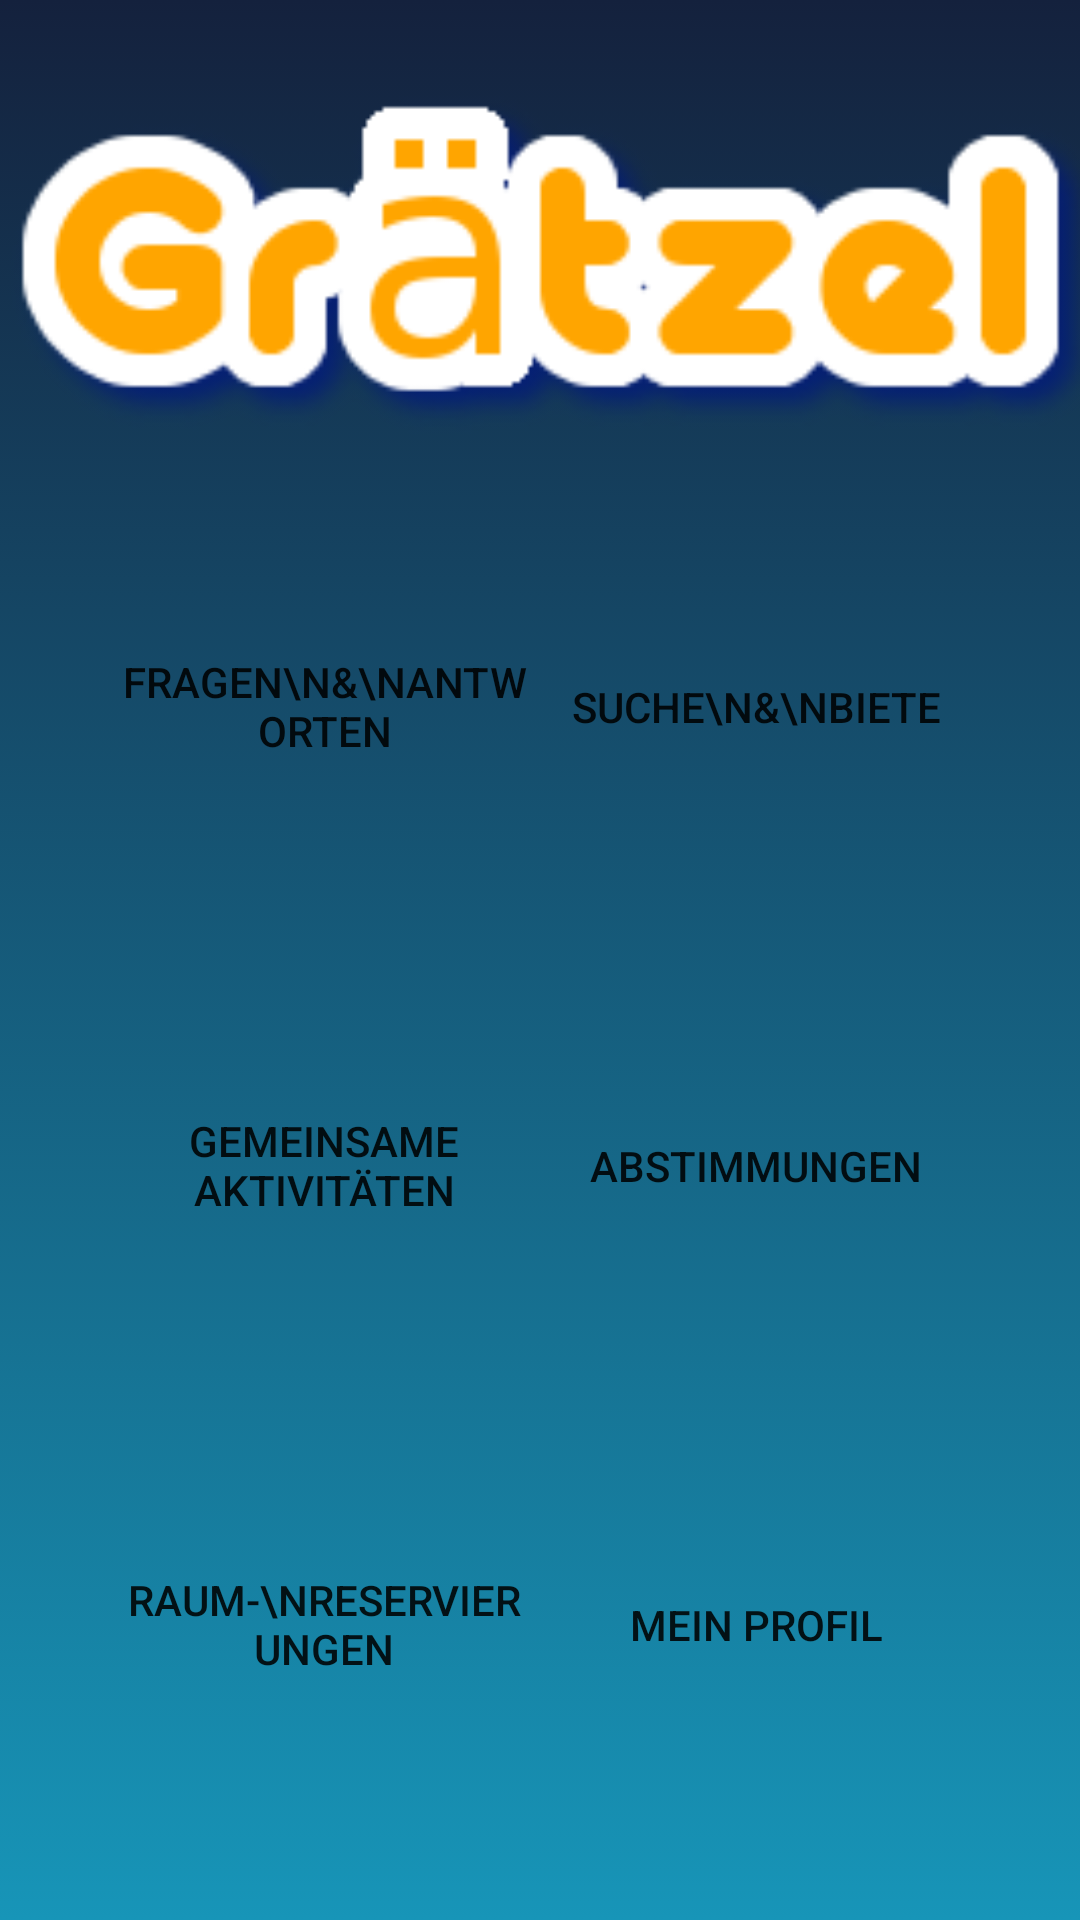

Here is an Android app screen rendered from its layout file. Give the layout XML and the strings, colors and styles it references.
<!-- AndroidManifest.xml: application theme AppTheme -->
<!-- res/layout/activity_main.xml -->
<?xml version="1.0" encoding="utf-8"?>
<android.support.constraint.ConstraintLayout xmlns:android="http://schemas.android.com/apk/res/android"
    xmlns:app="http://schemas.android.com/apk/res-auto"
    xmlns:tools="http://schemas.android.com/tools"
    android:layout_width="match_parent"
    android:layout_height="match_parent"
    android:background="@drawable/gradient_background"
    tools:context="hci.univie.ac.at.graetzel.MainActivity">

    <ImageView
        android:id="@+id/imageView3"
        android:layout_width="407dp"
        android:layout_height="155dp"
        android:layout_marginTop="8dp"
        android:contentDescription="@string/app_name"
        android:scaleType="centerCrop"
        app:layout_constraintEnd_toEndOf="parent"
        app:layout_constraintStart_toStartOf="parent"
        app:layout_constraintTop_toTopOf="parent"
        app:srcCompat="@drawable/logoimg2" />

    <Button
        android:id="@+id/buttonFragen"
        android:layout_width="0dp"
        android:layout_height="145dp"
        android:layout_marginStart="40dp"
        android:background="@mipmap/ic_launcher"
        android:text="Fragen\n&amp;\nAntworten"
        app:layout_constraintEnd_toStartOf="@+id/space"
        app:layout_constraintHorizontal_bias="1.0"
        app:layout_constraintStart_toStartOf="parent"
        app:layout_constraintTop_toBottomOf="@+id/imageView3" />

    <Button
        android:id="@+id/button3"
        android:layout_width="0dp"
        android:layout_height="145dp"
        android:layout_marginEnd="40dp"
        android:background="@mipmap/ic_launcher"
        android:text="Suche\n&amp;\nBiete"
        app:layout_constraintEnd_toEndOf="parent"
        app:layout_constraintHorizontal_bias="0.0"
        app:layout_constraintStart_toEndOf="@+id/space"
        app:layout_constraintTop_toBottomOf="@+id/imageView3" />

    <Space
        android:id="@+id/space"
        android:layout_width="8dp"
        android:layout_height="490dp"
        android:layout_marginTop="8dp"
        app:layout_constraintEnd_toStartOf="@+id/button3"
        app:layout_constraintStart_toEndOf="@+id/buttonFragen"
        app:layout_constraintTop_toBottomOf="@+id/imageView3" />

    <Button
        android:id="@+id/button4"
        android:layout_width="0dp"
        android:layout_height="145dp"
        android:layout_marginStart="40dp"
        android:layout_marginTop="8dp"
        android:background="@mipmap/ic_launcher"
        android:text="Gemeinsame Aktivitäten"
        app:layout_constraintEnd_toStartOf="@+id/space"
        app:layout_constraintHorizontal_bias="0.05"
        app:layout_constraintStart_toStartOf="parent"
        app:layout_constraintTop_toBottomOf="@+id/buttonFragen" />

    <Button
        android:id="@+id/button5"
        android:layout_width="0dp"
        android:layout_height="145dp"
        android:layout_marginEnd="40dp"
        android:layout_marginTop="8dp"
        android:background="@mipmap/ic_launcher"
        android:text="Abstimmungen"
        app:layout_constraintEnd_toEndOf="parent"
        app:layout_constraintStart_toEndOf="@+id/space"
        app:layout_constraintTop_toBottomOf="@+id/button3" />

    <Button
        android:id="@+id/room"
        android:layout_width="0dp"
        android:layout_height="145dp"
        android:layout_marginStart="40dp"
        android:layout_marginTop="8dp"
        android:background="@mipmap/ic_launcher"
        android:text="Raum-\nreservierungen"
        app:layout_constraintEnd_toStartOf="@+id/space"
        app:layout_constraintStart_toStartOf="parent"
        app:layout_constraintTop_toBottomOf="@+id/button4" />

    <Button
        android:id="@+id/button7"
        android:layout_width="0dp"
        android:layout_height="145dp"
        android:layout_marginEnd="40dp"
        android:layout_marginTop="8dp"
        android:background="@mipmap/ic_launcher_round"
        android:text="Mein Profil"
        app:layout_constraintEnd_toEndOf="parent"
        app:layout_constraintStart_toEndOf="@+id/space"
        app:layout_constraintTop_toBottomOf="@+id/button5" />

</android.support.constraint.ConstraintLayout>
<!-- resources referenced by this layout -->
<resources>
  <!-- drawable gradient_background (drawable) -->
  <?xml version="1.0" encoding="utf-8"?>
  <selector xmlns:android="http://schemas.android.com/apk/res/android">
  
      <item>
          <shape>
              <gradient
                  android:angle="90"
                  android:startColor="@color/tuerkis"
                  android:endColor="@color/dunkel"
                  android:type="linear"/>
          </shape>
      </item>
  
  </selector>
  <!-- drawable logoimg2: png bitmap (drawable, 15098 bytes) -->
  <string name="app_name">Graetzel</string>
  <style name="AppTheme" parent="Theme.AppCompat.Light.NoActionBar">
          
          <item name="colorPrimary">@color/colorPrimary</item>
          <item name="colorPrimaryDark">@color/colorPrimaryDark</item>
          <item name="colorAccent">@color/colorAccent</item>
      </style>
  <color name="tuerkis">#1795b8</color>
  <color name="dunkel">#14213d</color>
  <color name="colorPrimary">#3F51B5</color>
  <color name="colorPrimaryDark">#303F9F</color>
  <color name="colorAccent">#ff4081</color>
</resources>
